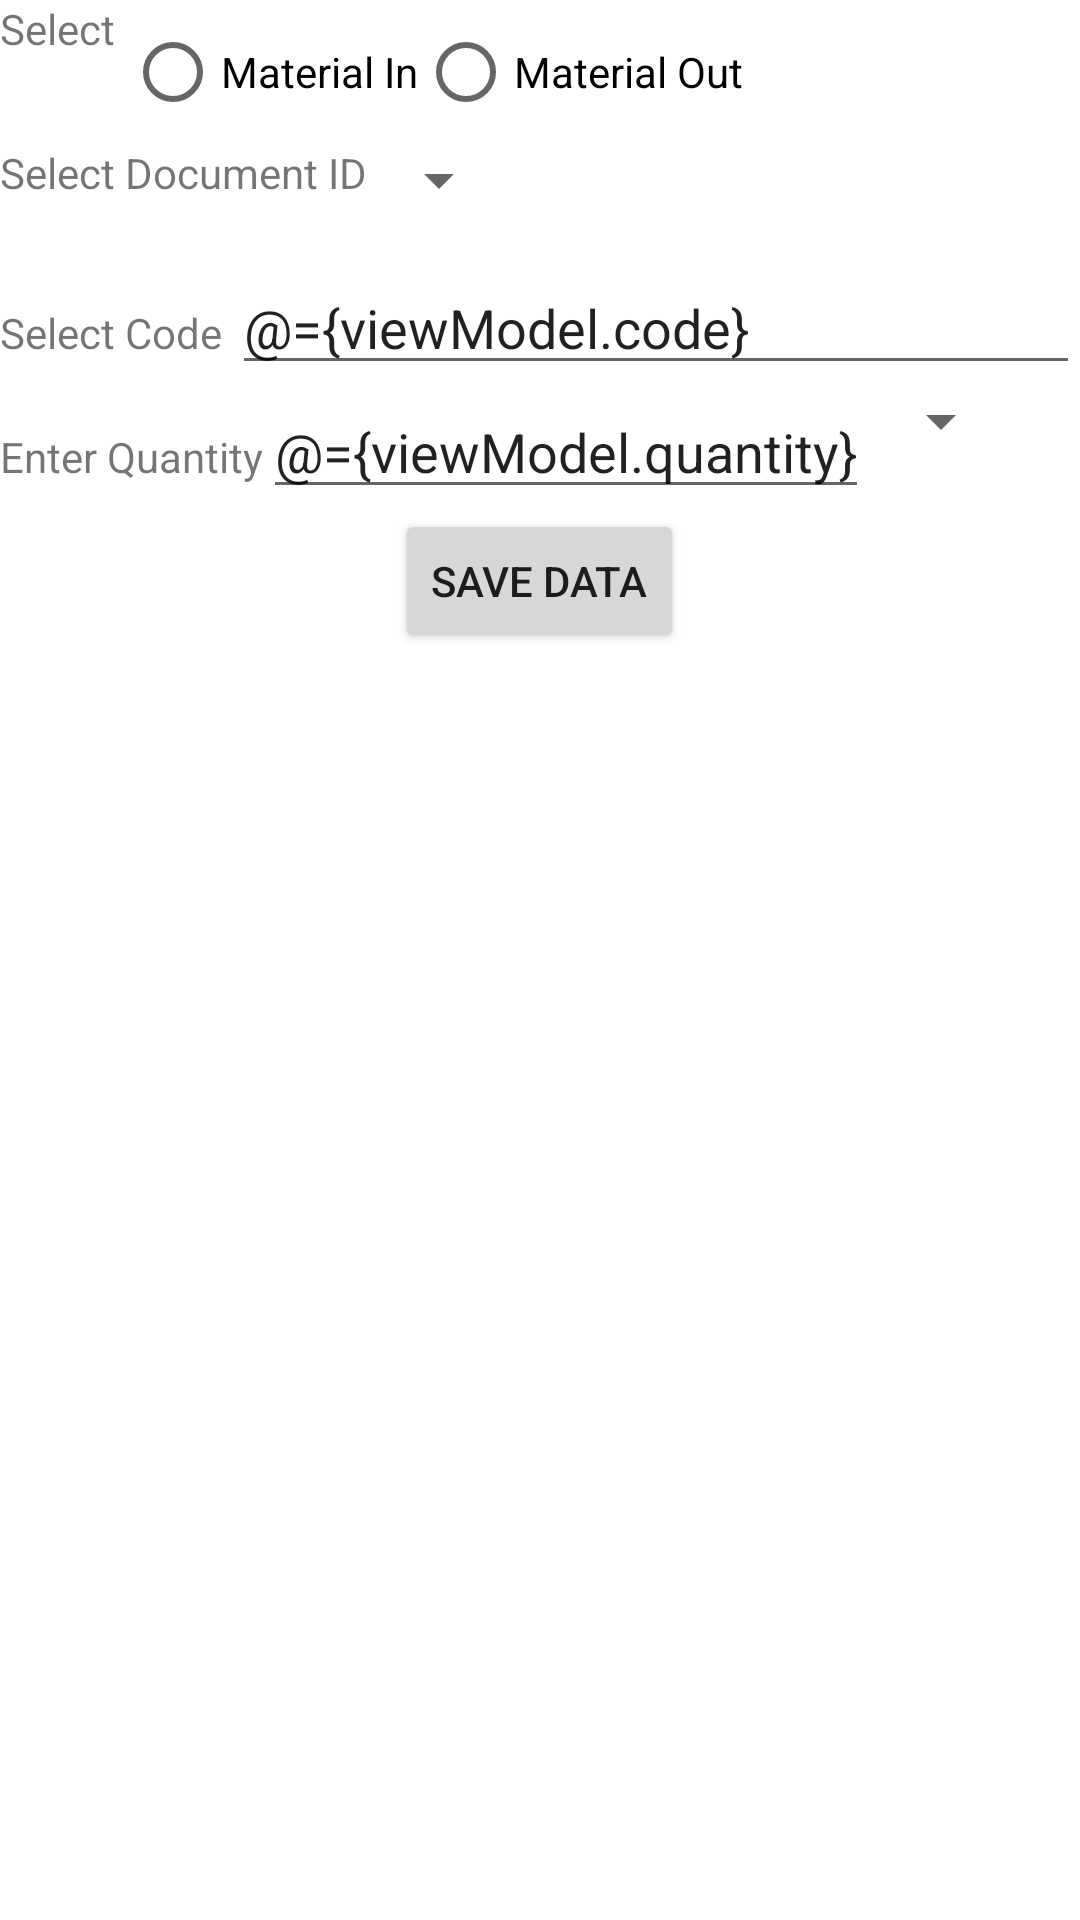

This screen was rendered from an Android layout file. Write that file and the resources it references.
<!-- AndroidManifest.xml: application theme Theme.MyApplication -->
<!-- res/layout/fragment_transaction.xml -->
<?xml version="1.0" encoding="utf-8"?>
<layout xmlns:android="http://schemas.android.com/apk/res/android"
    xmlns:app="http://schemas.android.com/apk/res-auto"
    xmlns:tools="http://schemas.android.com/tools"
    tools:context=".TransactionFragment">
    <data>
        <variable
            name="viewModel"
            type="com.ars.technologies.myapplication.TransactionViewModel"/>
    </data>

<androidx.coordinatorlayout.widget.CoordinatorLayout
    android:layout_width="match_parent"
    android:layout_height="match_parent">






























    <androidx.core.widget.NestedScrollView
        android:layout_width="match_parent"
        android:layout_height="match_parent"
        app:layout_behavior="@string/appbar_scrolling_view_behavior">




    <LinearLayout
        android:layout_width="match_parent"
        android:layout_height="match_parent"
        android:orientation="vertical">
        <LinearLayout
            android:layout_width="wrap_content"
            android:layout_height="wrap_content"
            android:orientation="horizontal">

            <TextView
                android:layout_width="wrap_content"
                android:layout_height="wrap_content"
                android:layout_marginBottom="20dp"
                android:text="Select "/>


        <RadioGroup
            android:id="@+id/transactiontype"
            android:layout_width="wrap_content"
            android:layout_height="wrap_content"
            android:orientation="horizontal">

            <RadioButton
                android:id="@+id/radio_materialin"
                android:layout_width="wrap_content"
                android:layout_height="wrap_content"
                android:text="Material In"/>

            <RadioButton
                android:id="@+id/radio_materialout"
                android:layout_width="wrap_content"
                android:layout_height="wrap_content"
                android:text="Material Out"/>


        </RadioGroup>


        </LinearLayout>










<LinearLayout
    android:layout_width="wrap_content"
    android:layout_height="wrap_content"
    android:orientation="horizontal">
    <TextView
        android:id="@+id/text1"
        android:layout_width="wrap_content"
        android:layout_height="wrap_content"
        android:layout_marginBottom="20dp"
        android:text="Select Document ID"/>

        <Spinner
            android:id="@+id/spinner_docId"
            android:layout_width="match_parent"
            android:layout_height="wrap_content"
            android:spinnerMode="dropdown"
            app:layout_constraintBottom_toBottomOf="parent"
            app:layout_constraintEnd_toEndOf="parent"
            app:layout_constraintStart_toStartOf="parent" />
</LinearLayout>

        <LinearLayout
            android:layout_width="match_parent"
            android:layout_height="wrap_content"
            android:orientation="horizontal">
        <TextView
            android:layout_width="wrap_content"
            android:layout_height="wrap_content"
            android:layout_marginBottom="20dp"
            android:text="Select Code "/>

                    <EditText
                        android:id="@+id/code"
                        android:layout_width="match_parent"
                        android:layout_height="wrap_content"
                        android:inputType="text"
                        android:hint="Click to Scan QR Code "
                        android:focusable="false"
                        android:text="@={viewModel.code}"/>







        </LinearLayout>
        <LinearLayout
            android:layout_width="wrap_content"
            android:layout_height="wrap_content"
            android:orientation="horizontal">
        <TextView
            android:layout_width="wrap_content"
            android:layout_height="wrap_content"
            android:text="Enter Quantity"/>
        <EditText
            android:id="@+id/quantity"
            android:layout_width="match_parent"
            android:layout_height="wrap_content"
            android:inputType="numberDecimal"
            android:hint="Enter Quantity "
            android:text="@={viewModel.quantity}"/>

            <Spinner
                android:id="@+id/spinner_unit"
                android:layout_width="match_parent"
                android:layout_height="wrap_content"
                android:spinnerMode="dropdown"
                app:layout_constraintBottom_toBottomOf="parent"
                app:layout_constraintEnd_toEndOf="parent"
                app:layout_constraintStart_toStartOf="parent" />








        </LinearLayout>

        <Button
            android:id="@+id/save_button"
            android:layout_width="wrap_content"
            android:layout_height="wrap_content"
            android:layout_gravity="center"
            android:text="Save Data" />




    </LinearLayout>

    </androidx.core.widget.NestedScrollView>

</androidx.coordinatorlayout.widget.CoordinatorLayout>
</layout>
<!-- resources referenced by this layout -->
<resources>
  <!-- drawable warehouse: jpg bitmap (drawable-v24, 601150 bytes) -->
  <style name="Theme.MyApplication" parent="Theme.MaterialComponents.DayNight.NoActionBar">
          
          <item name="colorPrimary">@color/purple_200</item>
          <item name="colorPrimaryVariant">@color/teal_200</item>
          <item name="colorOnPrimary">@color/white</item>
          
          <item name="colorSecondary">@color/teal_200</item>
          <item name="colorSecondaryVariant">@color/teal_700</item>
          <item name="colorOnSecondary">@color/black</item>
          
          <item name="android:statusBarColor" tools:targetApi="l">?attr/colorPrimaryVariant</item>
          
      </style>
  <!-- not gathered from this repository: default colours our renderer supplied (Android Studio template values) -->
  <color name="purple_200">#FFBB86FC</color>
  <color name="teal_200">#FF03DAC5</color>
  <color name="teal_700">#FF018786</color>
  <color name="black">#FF000000</color>
  <color name="white">#FFFFFFFF</color>
</resources>
